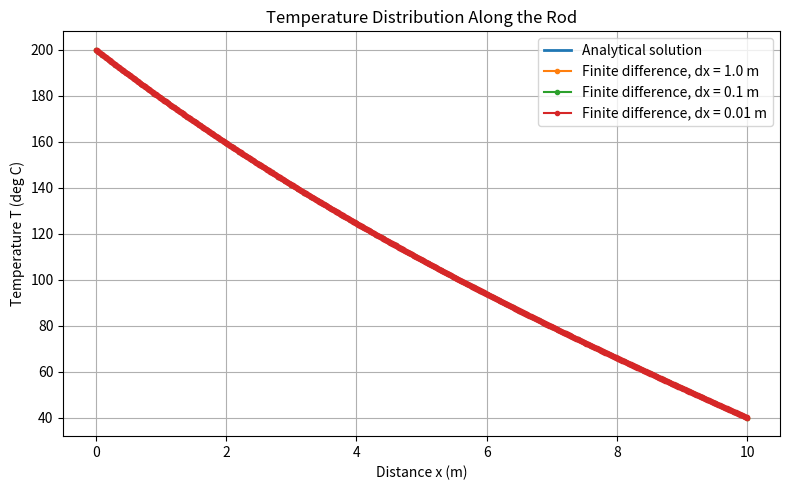
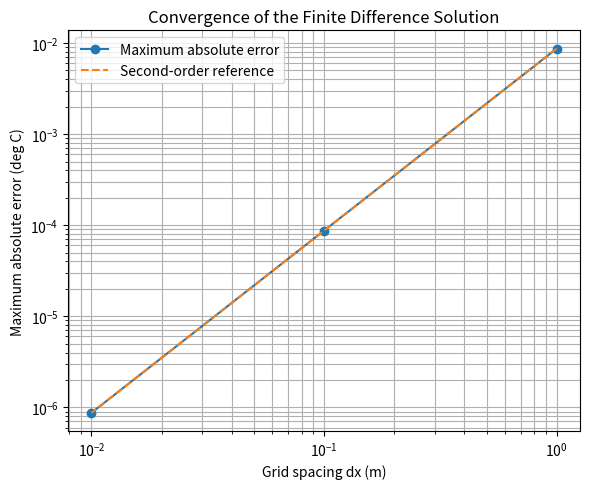

Recreate these plots in Python, in order.
import numpy as np
import matplotlib.pyplot as plt

# Coefficients and boundary conditions
hpr = 0.01       # 1/m^2
L = 10           # m
Tleft = 200      # deg(C)
Tright = 40      # deg(C)
Tambient = 20    # deg(C)

# Grid spacings to test
dx_values = [1.0, 0.1, 0.01]

# Analytical solution parameter
m = np.sqrt(hpr)

# Analytical solution function
def analytical_solution(x):
    return (Tambient
            + (Tleft - Tambient) * np.sinh(m * (L - x)) / np.sinh(m * L)
            + (Tright - Tambient) * np.sinh(m * x) / np.sinh(m * L))

# Arrays to store results
errors = []

# Plot the numerical and analytical solutions
plt.figure(figsize=(8, 5))

# Smooth curve for the analytical solution
x_exact = np.linspace(0, L, 1001)
T_exact = analytical_solution(x_exact)

plt.plot(x_exact, T_exact, label="Analytical solution", linewidth=2)

# Loop over the three grid spacings
for dx in dx_values:
    # Number of grid points
    n = int(L / dx) + 1
    # Create matrix A and vector b
    A = np.zeros((n, n), dtype=float)
    b = np.zeros(n, dtype=float)
    # Fill in A for the interior points
    np.fill_diagonal(A[1:-1, 1:-1], -(2 + hpr * dx**2))
    np.fill_diagonal(A[1:-1, 0:-2], 1)
    np.fill_diagonal(A[1:-1, 2:], 1)
    # Apply fixed-temperature boundary conditions
    A[0, 0] = 1
    A[-1, -1] = 1
    
    b[1:-1] = -hpr * dx**2 * Tambient
    b[0] = Tleft
    b[-1] = Tright

    # Solve for the temperature distribution
    T = np.linalg.solve(A, b)

    # Create the position array
    x_arr = np.linspace(0, L, n)

    # Calculate the analytical solution at the same points
    T_analytical = analytical_solution(x_arr)

    # Calculate maximum absolute error
    error = np.max(np.abs(T - T_analytical))
    errors.append(error)

    # Print the error for this grid spacing
    print(f"dx = {dx:.2f} m, n = {n}, maximum error = {error:.6e} deg(C)")

    # Plot numerical solution
    plt.plot(x_arr, T, "o-", markersize=3,
             label=f"Finite difference, dx = {dx} m")

# Finish temperature plot
plt.xlabel("Distance x (m)")
plt.ylabel("Temperature T (deg C)")
plt.title("Temperature Distribution Along the Rod")
plt.grid(True)
plt.legend()
plt.tight_layout()
plt.show()

# Plot error versus grid spacing
plt.figure(figsize=(6, 5))
plt.loglog(dx_values, errors, "o-", label="Maximum absolute error")

# Reference line for second-order convergence
reference_errors = errors[0] * (np.array(dx_values) / dx_values[0])**2
plt.loglog(dx_values, reference_errors, "--",
           label="Second-order reference")

plt.xlabel("Grid spacing dx (m)")
plt.ylabel("Maximum absolute error (deg C)")
plt.title("Convergence of the Finite Difference Solution")
plt.grid(True, which="both")
plt.legend()
plt.tight_layout()
plt.show()

# Estimate the convergence order
slope = np.polyfit(np.log(dx_values), np.log(errors), 1)[0]
print(f"Estimated convergence order = {slope:.4f}")
